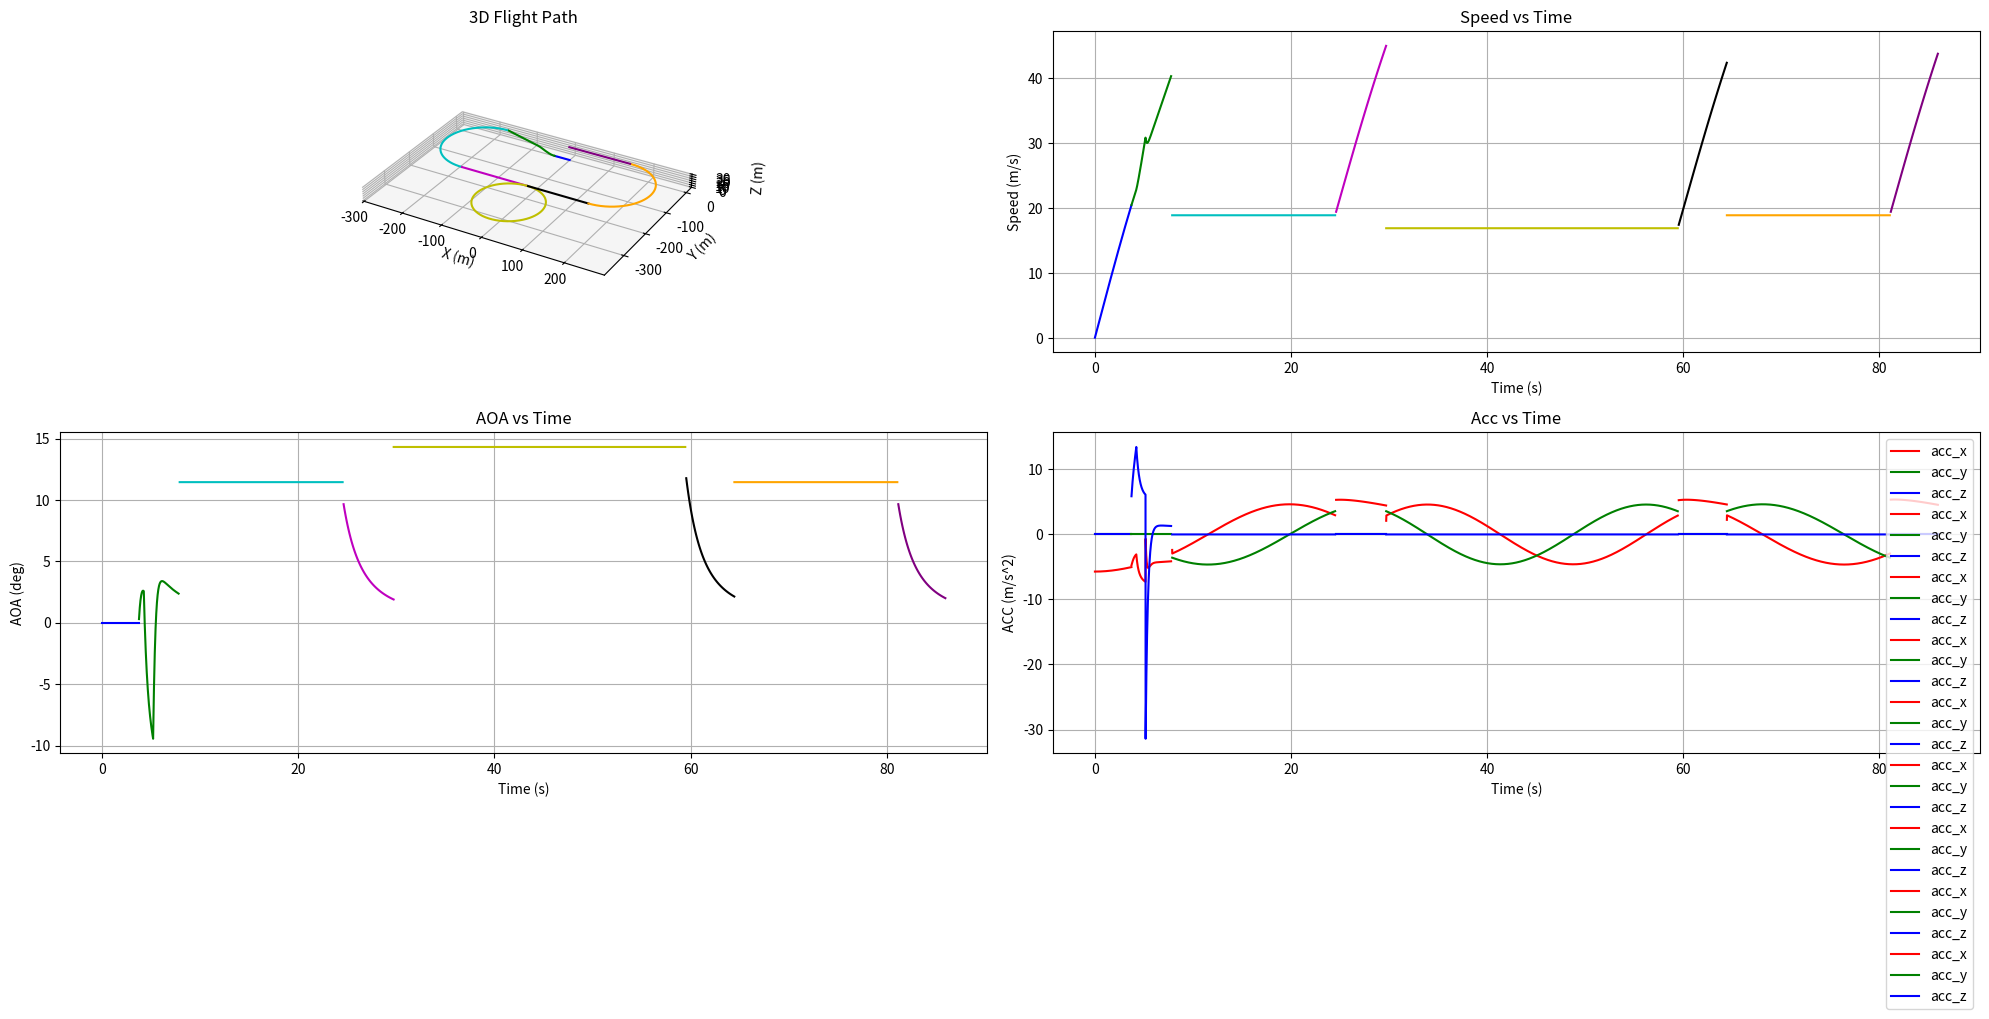

The script that saved this image:
import numpy as np
import math
import matplotlib.pyplot as plt
from scipy.optimize import fsolve

#### Test ####
### Constants ###
rho = 1.2  # air density (kg/m^3)
g = 9.81  # gravity (m/s^2)
m_glider = 7  # glider mass (kg)
m_payload = 2.5  # payload mass (kg)
m_x1 = 0.2  # additional mass (kg)
W = (m_glider + m_payload + m_x1) * g  # total weight (N)
m = m_glider + m_payload + m_x1  # total mass (kg)
S = 0.6  # wing area (m^2)
AR = 7.2  # aspect ratio
lw = 0.2
lh = 1
CD0 = 0.02  # zero-lift drag coefficient
CL_0 = 0.0 * (lh - lw) / lh  # lift coefficient at zero angle of attack
CL_alpha = 0.086 * (lh - lw) / lh  # lift coefficient gradient per degree
e = 0.8  # Oswald efficiency factor
T_max = 6.6 * g  # maximum thrust (N)
V_stall = 15.7  # stall speed (m/s) 15.7

# # Climb constants
# theta_deg = 40  # pitch angle
# theta_rad = math.radians(theta_deg)

# Turn constants
phi_deg = 20  # bank angle
phi_rad = math.radians(phi_deg)
total_angle_rad = 0

### Helper Functions ###
def magnitude(vector):
    return math.sqrt(sum(x*x for x in vector))

def calculate_induced_drag(C_L):
    return (C_L**2) / (math.pi * AR * e)

def calculate_cruise_alpha_w(v):
    speed = magnitude(v)
    def equation(alpha_w):
        CL = CL_0 + CL_alpha * alpha_w
        L = 0.5 * rho * speed**2 * S * CL
        return L + T_max * 0.9 * math.sin(math.radians(alpha_w)) - W
    alpha_w_solution = fsolve(equation, 5, xtol=1e-8, maxfev=1000)
    return alpha_w_solution[0]

def calculate_turn_speed(desired_radius):
    """
    Calculate the appropriate speed for a given desired turn radius
    using the bank angle (phi_rad)
    """
    # From v^2 = g * R * tan(phi)
    return math.sqrt(g * desired_radius * math.tan(phi_rad))
    speed = magnitude(v)
    q = 0.5 * rho * speed**2
    K = 1 / (math.pi * AR * e)
    load_factor = math.sqrt(q / (K * (W / S)) * ((T_max * 0.55 / W) - (q * CD0 / (W / S))))
    return min(load_factor, 1.5)

def calculate_drag_coefficient(CL):
    return CD0 + calculate_induced_drag(CL)

### Result Lists ###
time_list = []
distance_list = []
load_factor_list = []
alpha_w_list = []
gamma_list = []
radius_list_turn = []
position_list = []
v_list = []
a_list = []
phase_index = []

### Acceleration Functions ###
def calculate_acceleration_ground(v):
    speed = magnitude(v)
    CL = 0.99 # flap on
    CDi = calculate_induced_drag(CL)
    CD = CD0 + CDi
    D = 0.5 * rho * speed**2 * S * CD
    L = 0.5 * rho * speed**2 * S * CL
    a_x = -g/W * (T_max*0.9 - D - 0.03*(W-L))
    return np.array([a_x, 0, 0])

def calculate_acceleration_cruise(v, alpha_w_deg):
    speed = magnitude(v)
    CL = CL_0 + CL_alpha * alpha_w_deg
    CDi = calculate_induced_drag(CL)
    CD = CD0 + CDi
    D = 0.5 * rho * speed**2 * S * CD
    a_x = (T_max * 0.9) / m * math.cos(math.radians(alpha_w_deg)) - D / m
    return np.array([a_x, 0, 0])

def calculate_acceleration_climb(v, alpha_w_deg, gamma_rad, theta_deg, z_pos):
    speed = magnitude(v)
    if (z_pos > 10) :
        CL = CL_0 + CL_alpha * alpha_w_deg
    else:
        CL = 0.99 + 0.06 * alpha_w_deg
    CDi = calculate_induced_drag(CL)
    CD = CD0 + CDi
    D = 0.5 * rho * speed**2 * S * CD
    L = 0.5 * rho * speed**2 * S * CL
    a_x = -(T_max * 0.9 * math.cos(math.radians(theta_deg)) - L * math.sin(math.radians(alpha_w_deg)) - D * math.cos(gamma_rad)) / m
    a_z = (T_max * 0.9 * math.sin(math.radians(theta_deg)) + L * math.cos(math.radians(alpha_w_deg)) - D * math.sin(gamma_rad) - W) / m
    return np.array([a_x, 0, a_z])

def calculate_acceleration_turn(v, turn_direction="right"):
    """Calculate acceleration during coordinated turn"""
    speed = magnitude(v)
    
    # Required lift coefficient for coordinated turn
    load_factor = 1 / math.cos(phi_rad)
    CL = (load_factor * W) / (0.5 * rho * speed**2 * S)
    
    # Calculate forces
    L = 0.5 * rho * speed**2 * S * CL
    CD = calculate_drag_coefficient(CL)
    D = 0.5 * rho * speed**2 * S * CD
    T = min(T_max * 0.55, D + W * math.sin(phi_rad))
    
    # Calculate centripetal and tangential accelerations
    a_centripetal = g * math.sqrt(load_factor**2 - 1)
    a_tangential = (T - D) / m
    
    return a_centripetal, a_tangential

### Main Simulation Functions ###
def takeoff_simulation():
    print("\nRunning Takeoff Simulation...")
    dt = 0.01
    v = np.array([0.0, 0.0, 0.0])
    position = np.array([0.0, 0.0, 0.0])
    t = 0.0
    
    # Ground roll until rotation speed
    while magnitude(v) < 1.3 * V_stall:
        t += dt
        time_list.append(t)
        
        a = calculate_acceleration_ground(v)
        v += a * dt
        position += v * dt
        
        L = 0.5 * rho * magnitude(v)**2 * S * CL_0
        load_factor_list.append(L / W)
        v_list.append(v.copy())
        alpha_w_list.append(0)
        a_list.append(a)
        position_list.append(tuple(position))

def climb_simulation(h_max):
    print("\nRunning Climb Simulation...")
    
    dt = 0.01
    n_steps = int(60 / dt)  # Max 60 seconds simulation
    v = v_list[-1].copy()
    d = distance_list[-1] if distance_list else 0
    t = time_list[-1]
    x_pos, y_pos, z_pos = position_list[-1]
    theta_deg = 0

    for step in range(n_steps):
        t += dt
        time_list.append(t)

        theta_deg += 0.3
        theta_deg = min(theta_deg, 15)

        # Calculate climb angle
        gamma_rad = math.atan2(abs(v[2]), abs(v[0]))
        if (step%10 == 0): print(math.degrees(gamma_rad))
        alpha_w_deg = theta_deg - math.degrees(gamma_rad)

        # Calculate load factor
        if (z_pos > 10) :
            CL = CL_0 + CL_alpha * alpha_w_deg
        else:
            CL = 0.99 + 0.06 * alpha_w_deg
        L = 0.5 * rho * magnitude(v)**2 * S * CL
        load_factor = L / W
        load_factor_list.append(load_factor)

        # RK4 integration
        a1 = calculate_acceleration_climb(v, alpha_w_deg, gamma_rad, theta_deg, z_pos)
        v1 = v + (a1*dt/2)
        a2 = calculate_acceleration_climb(v1, alpha_w_deg, gamma_rad, theta_deg, z_pos)
        v2 = v + (a2*dt/2)
        a3 = calculate_acceleration_climb(v2, alpha_w_deg, gamma_rad, theta_deg, z_pos)
        v3 = v + a3*dt
        a4 = calculate_acceleration_climb(v3, alpha_w_deg, gamma_rad, theta_deg, z_pos)
        
        a = (a1 + 2*a2 + 2*a3 + a4)/6
        v += a*dt

        # Speed limiting
        speed = magnitude(v)
        if speed > 50:
            v = v * (50 / speed)

        # Update position
        x_pos += v[0] * dt
        z_pos += v[2] * dt
        d += magnitude(v)*dt
        position_list.append((x_pos, y_pos, z_pos))

        # Store results
        v_list.append(v.copy())
        gamma_list.append(math.degrees(gamma_rad))
        alpha_w_list.append(alpha_w_deg)
        a_list.append(a)
        distance_list.append(d)

        if z_pos > h_max:
            break

def cruise_simulation(x_final, direction='+'):
    print("\nRunning Cruise Simulation...")
    dt = 0.1
    max_steps = 1000
    step = 0
    
    # Initialize vectors
    v = v_list[-1].copy()
    v[2] = 0  # Zero vertical velocity
    speed = magnitude(v)
    if direction == '+':
        v = np.array([speed, 0, 0])  # Align with x-axis
    else:
        v = np.array([-speed, 0, 0])
        
    t = time_list[-1]
    x_pos, y_pos, z_pos = position_list[-1]
    d = distance_list[-1] if distance_list else 0
    
    while step < max_steps:
        step += 1
        t += dt
        time_list.append(t)
        
        # Calculate alpha_w first
        alpha_w_deg = calculate_cruise_alpha_w(v)
        
        # RK4 integration
        a1 = calculate_acceleration_cruise(v, alpha_w_deg)
        v1 = v + a1 * dt / 2
        a2 = calculate_acceleration_cruise(v1, alpha_w_deg)
        v2 = v + a2 * dt / 2
        a3 = calculate_acceleration_cruise(v2, alpha_w_deg)
        v3 = v + a3 * dt
        a4 = calculate_acceleration_cruise(v3, alpha_w_deg)
        
        a = (a1 + 2 * a2 + 2 * a3 + a4) / 6
        if direction == '+': v += a * dt
        else: v -= a * dt
            
        # Speed limiting while maintaining direction
        speed = magnitude(v)
        if speed > 50:  # Original speed limit
            v = v * (50 / speed)
            
        # Update position
        dx = v[0] * dt
        dy = v[1] * dt
        x_pos += dx
        y_pos += dy
        d += math.sqrt(dx*dx + dy*dy)
        position_list.append((x_pos, y_pos, z_pos))
        
        # Calculate and store results
        CL = CL_0 + CL_alpha * alpha_w_deg
        L = 0.5 * rho * speed**2 * S * CL
        
        # Store results
        load_factor_list.append(L / W)
        v_list.append(v.copy())
        alpha_w_list.append(alpha_w_deg)
        a_list.append(a)
        distance_list.append(d)
        
        # Check if we've reached target x position
        if direction == '+':
            if x_pos >= x_final:
                break
        else:
            if x_pos <= x_final:
                break

def turn_simulation(target_heading, desired_radius, direction="right"):
    print("\nRunning Turn Simulation...")
    
    dt = 0.01
    v = v_list[-1].copy()
    v[2] = 0  # Zero vertical velocity
    
    # Define desired turn radius and calculate required speed
    turn_speed = calculate_turn_speed(desired_radius)
    print(f"Turn speed for {desired_radius}m radius: {turn_speed:.2f} m/s")

    # Gradually reduce speed to turn_speed
    speed = magnitude(v)
    
    t = time_list[-1]
    x_pos, y_pos, z_pos = position_list[-1]
    d = distance_list[-1]
    
    # Get initial heading and setup turn center
    initial_heading = math.atan2(v[1], v[0])
    current_heading = initial_heading

    load_factor = 1 / math.cos(phi_rad)  # For coordinated turn
    
    # Calculate actual turn radius based on final speed
    R = turn_speed**2 / (g * math.tan(phi_rad))
    omega = turn_speed / R  # Angular velocity

    print(f"Actual turn radius: {R:.2f} m")

    # Calculate turn center
    if direction == "right":
        center_x = x_pos - R * math.sin(initial_heading)
        center_y = y_pos + R * math.cos(initial_heading)
    else:
        center_x = x_pos + R * math.sin(initial_heading)
        center_y = y_pos - R * math.cos(initial_heading)
    
    # Initialize turn tracking
    target_angle = math.radians(target_heading)
    turned_angle = 0

    # Execute turn at constant speed
    while abs(turned_angle) < abs(target_angle):
        t += dt
        time_list.append(t)
        
        # Calculate accelerations
        a_centripetal, a_tangential = calculate_acceleration_turn(v, direction)

        # Update heading based on angular velocity
        if direction == "right":
            current_heading += omega * dt
            turned_angle += omega * dt
        else:
            current_heading -= omega * dt
            turned_angle -= omega * dt
        
        # Calculate new position relative to turn center
        if direction == "right":
            x_pos = center_x + R * math.sin(current_heading)
            y_pos = center_y - R * math.cos(current_heading)
        else:
            x_pos = center_x - R * math.sin(current_heading)
            y_pos = center_y + R * math.cos(current_heading)

        # Update velocity direction (tangent to the circular path)
        v = np.array([
            turn_speed * math.cos(current_heading),
            turn_speed * math.sin(current_heading),
            0
        ])

        a = np.array([a_tangential * math.cos(current_heading) - a_centripetal * math.sin(current_heading),
                     a_tangential * math.sin(current_heading) + a_centripetal * math.cos(current_heading),
                     0])
        
        # Store results
        a_list.append(a)
        d += turn_speed * dt
        position_list.append((x_pos, y_pos, z_pos))
        v_list.append(v.copy())
        distance_list.append(d)
        load_factor_list.append(load_factor)
        
        # Calculate angle of attack needed for the required lift
        CL = load_factor * W / (0.5 * rho * turn_speed**2 * S)
        alpha_w = (CL - CL_0) / CL_alpha
        alpha_w_list.append(alpha_w)

def run_mission():
    phase_index.append(0)

    # Phase 1: Takeoff
    takeoff_simulation()
    print(f"Takeoff Complete at position: {position_list[-1]}")
    phase_index.append(len(time_list))
    
    # Phase 2: Climb to 30m
    climb_simulation(30)
    print(f"Climb Complete at position: {position_list[-1]}")
    phase_index.append(len(time_list))
    
    # Phase 3: Initial cruise
    cruise_simulation(-152, direction="-")
    print(f"First Cruise Complete at position: {position_list[-1]}")
    phase_index.append(len(time_list))
    
    # Phase 4: First turn (180 degrees)
    turn_simulation(180, 100, direction="right")
    print(f"First Turn Complete at position: {position_list[-1]}")
    phase_index.append(len(time_list))
    
    # Phase 5: Return cruise
    cruise_simulation(0, direction="+")
    print(f"Second Cruise Complete at position: {position_list[-1]}")
    phase_index.append(len(time_list))
    
    # Phase 6: Full loop (360 degrees)
    turn_simulation(360, 80, direction="left")
    print(f"Loop Complete at position: {position_list[-1]}")
    phase_index.append(len(time_list))
    
    # Phase 7: Outbound cruise
    cruise_simulation(152, direction="+")
    print(f"Third Cruise Complete at position: {position_list[-1]}")
    phase_index.append(len(time_list))
    
    # Phase 8: Final turn (180 degrees)
    turn_simulation(180, 100, direction="right")
    print(f"Final Turn Complete at position: {position_list[-1]}")
    phase_index.append(len(time_list))
    
    # Phase 9: Return cruise
    cruise_simulation(0, direction="-")
    print(f"Final Cruise Complete at position: {position_list[-1]}")
    phase_index.append(len(time_list))

def plot_results():
    x_coords = [pos[0] for pos in position_list]
    y_coords = [pos[1] for pos in position_list]
    z_coords = [pos[2] for pos in position_list]
    speeds = [magnitude(v) for v in v_list]

    # Separate acceleration components
    acc_x = [a[0] for a in a_list]
    acc_y = [a[1] for a in a_list]
    acc_z = [a[2] for a in a_list]
    
    plt.figure(figsize=(20, 10))

    colors = ['b', 'g', 'r', 'c', 'm', 'y', 'k', 'orange', 'purple']  # Define colors for phases

    # 3D trajectory
    ax1 = plt.subplot(221, projection='3d')
    for i in range(len(phase_index) - 1):
        start, end = phase_index[i], phase_index[i + 1]
        ax1.plot(x_coords[start:end], y_coords[start:end], z_coords[start:end], color=colors[i % len(colors)], label=f"Phase {i+1}")
    ax1.set_box_aspect([max(x_coords)-min(x_coords), max(y_coords)-min(y_coords), max(z_coords)-min(z_coords)])
    ax1.set_title('3D Flight Path')
    ax1.set_xlabel('X (m)')
    ax1.set_ylabel('Y (m)')
    ax1.set_zlabel('Z (m)')

    # Speed profile
    ax2 = plt.subplot(222)
    for i in range(len(phase_index) - 1):
        start, end = phase_index[i], phase_index[i + 1]
        ax2.plot(time_list[start:end], speeds[start:end], color=colors[i % len(colors)], label=f"Phase {i+1}")
    ax2.set_title('Speed vs Time')
    ax2.set_xlabel('Time (s)')
    ax2.set_ylabel('Speed (m/s)')
    ax2.grid(True)

    # AOA profile
    ax3 = plt.subplot(223)
    for i in range(len(phase_index) - 1):
        start, end = phase_index[i], phase_index[i + 1]
        ax3.plot(time_list[start:end], alpha_w_list[start:end], color=colors[i % len(colors)], label=f"Phase {i+1}")
    ax3.set_title('AOA vs Time')
    ax3.set_xlabel('Time (s)')
    ax3.set_ylabel('AOA (deg)')
    ax3.grid(True)

    # Acc profile
    ax4 = plt.subplot(224)
    for i in range(len(phase_index) - 1):
        start, end = phase_index[i], phase_index[i + 1]
        ax4.plot(time_list[start:end], acc_x[start:end], color='r', label='acc_x')  # X acceleration
        ax4.plot(time_list[start:end], acc_y[start:end], color='g', label='acc_y')  # Y acceleration
        ax4.plot(time_list[start:end], acc_z[start:end], color='b', label='acc_z')  # Z acceleration
    ax4.set_title('Acc vs Time')
    ax4.set_xlabel('Time (s)')
    ax4.set_ylabel('ACC (m/s^2)')
    ax4.grid(True)
    ax4.legend()  # Legend for acc_x, acc_y, acc_z

    plt.tight_layout()
    plt.show()

if __name__ == "__main__":
    run_mission()
    plot_results()
